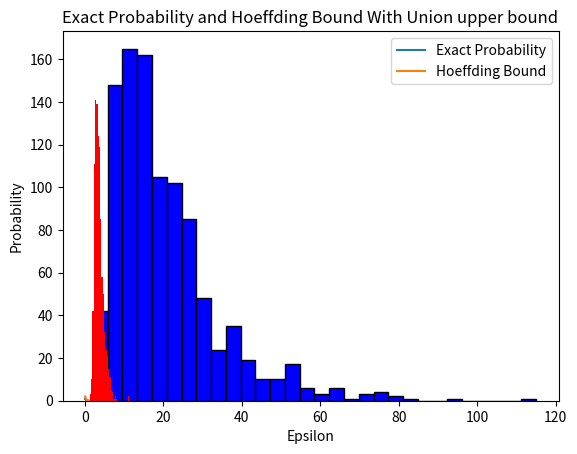

Reproduce this figure in Python.
import numpy as np
import matplotlib.pyplot as plt

# Seed
# Q1
np.random.seed(1001)
# Initialize w*, first dimension is bias
weight_vector = np.zeros(11)
weight_vector[1:] = np.random.rand(10)


# Generation of training set, the first dimension is bias (threshold)
def gen_training_inputs(n):
    training_set_1 = np.random.choice([-1, 1], (n, 11))
    training_set_1[:, 0] = 1
    return training_set_1


def gen_set_with_label(sample, weight):
    labels = np.sign(np.dot(sample, weight))
    train_set = np.column_stack((labels, sample))
    return train_set


def Perceptron_algorithm(x, y):
    weights = np.zeros(11)
    weights[1:] = np.random.rand(10)
    iterations_train = 0
    while True:
        errors = 0
        for xi, label in zip(x, y):
            if (np.dot(xi, weights) * label) <= 0:
                weights += xi * label
                errors += 1
        iterations_train += 1
        if errors == 0:
            break
    return iterations_train, weights


iterations_num_list = []
upper_bound_list = []
for _ in range(1000):
    weight_vector = np.zeros(11)
    weight_vector[1:] = np.random.rand(10)
    training_input = gen_training_inputs(100)
    # Initialization
    training_set = gen_set_with_label(training_input, weight_vector)
    iterations, weight_vector = Perceptron_algorithm(training_set[:, 1:], training_set[:, 0])
    iterations_num_list.append(iterations)
    # Training and recording iteration required.

    rho = min(training_set[:, 0] * np.dot(training_set[:, 1:], weight_vector))
    r_value = max(np.linalg.norm(training_set[:, 1:], axis=1))
    upper_bound_list.append(r_value ** 2 * np.linalg.norm(weight_vector) / rho ** 2)
    # calculating the upper bound.

# Calculate the average number of iterations
average_iterations = np.mean(iterations_num_list)
print(average_iterations)

plt.hist(iterations_num_list, bins=30, color='blue', edgecolor='black')

plt.xlabel('Number of iters')
plt.ylabel('Frequency')
plt.title('Histogram for Number of iterations')
plt.show()
diff = zip(iterations_num_list, upper_bound_list)
diff_list = []
for i, j in diff:
    diff_list.append(np.log10((j- i)))
plt.hist(diff_list, color='red', bins=30)

plt.xlabel('log10(Difference)')
plt.ylabel('Frequency')
plt.title('Histogram for log10 of difference of Number of iterations')
plt.show()


# Q3

def probability_no_heads(n, mu, m):
    # For 1 coin
    p_no_heads_single = (1 - mu) ** n
    # Probability that at least one coin out of M shows no heads
    p_at_least_one_no_heads = 1 - (1 - p_no_heads_single) ** m
    return p_at_least_one_no_heads


N = 10
mu_values = [0.05, 0.8]
M_values = [1, 10 ** 4, 10 ** 6]

# Compute probabilities
results = {}
for mu in mu_values:
    for M in M_values:
        p = probability_no_heads(N, mu, M)
        results[(mu, M)] = p
print(results)

# Q4
# As given:
N = 6
M = 2
mu = 0.5

epsilons = np.linspace(0, 1, 200)

from scipy.stats import binom


def binom_tail(N, mu, epsilon):
    # Probability of getting more than (mu + epsilon)N heads or less than (mu - epsilon)N heads
    k_min = np.ceil((mu + epsilon) * N)
    k_max = np.floor((mu - epsilon) * N)
    tail_prob = binom.cdf(k_max, N, mu) + (1 - binom.cdf(k_min - 1, N, mu))
    return tail_prob


# Calculate the exact probability and Hoeffding-Union upper bound
exact_probs = [1 - (1 - binom_tail(N, mu, eps)) ** M for eps in epsilons]
hoeffding_bounds = [2 * np.exp(-2 * N * eps ** 2) for eps in epsilons]

# Plot the exact probability and the Hoeffding bound
plt.plot(epsilons, exact_probs, label='Exact Probability')
plt.plot(epsilons, hoeffding_bounds, label='Hoeffding Bound')
plt.title('Exact Probability and Hoeffding Bound With Union upper bound')
plt.xlabel('Epsilon')
plt.ylabel('Probability')
plt.legend()
plt.show()
